Image classification data set "processed" (pluto311207/Smart_Trash_Bin_AI-AIvsArduino- on GitHub). Class labels (3): metal, paper, plastic.

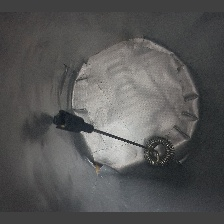
Label: metal

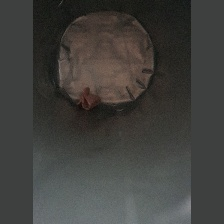
Label: plastic

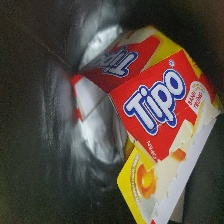
Label: paper

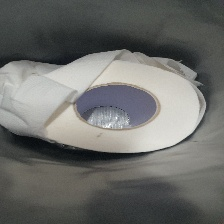
Label: paper

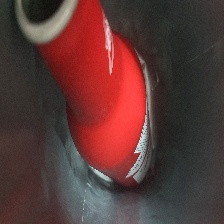
Label: metal

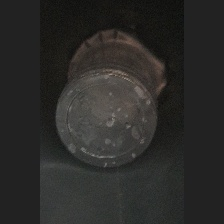
Label: plastic
